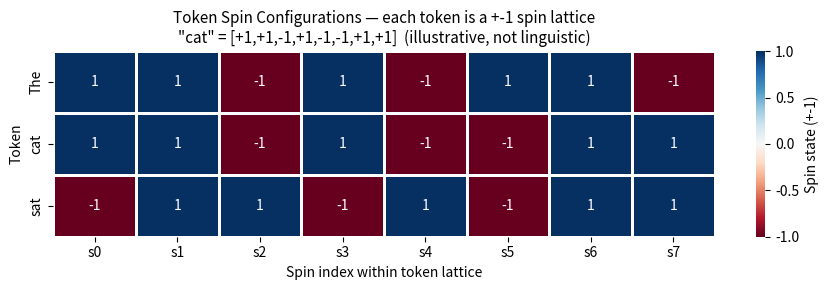
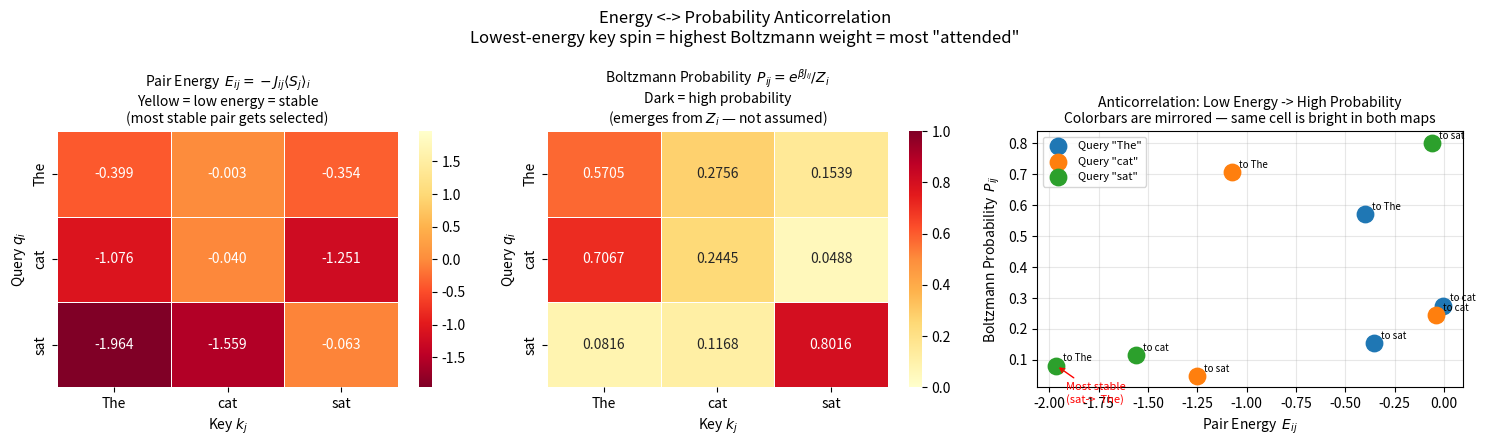
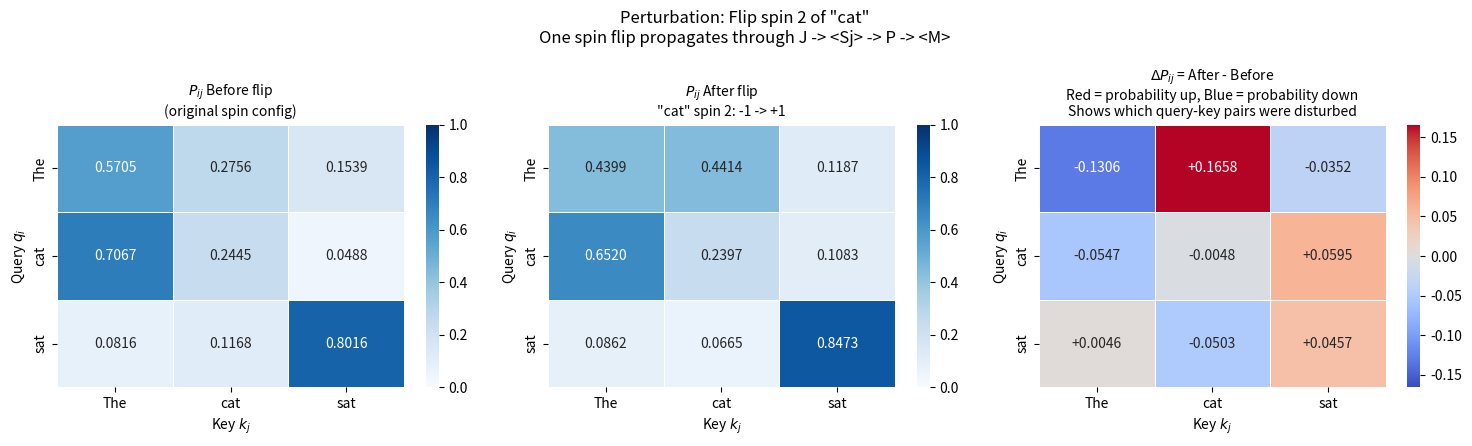
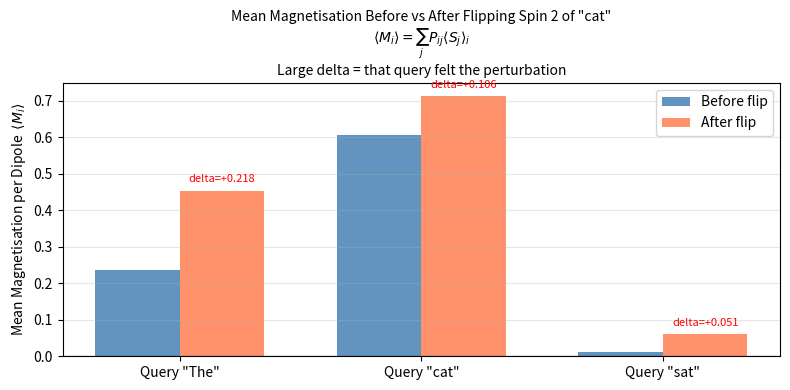
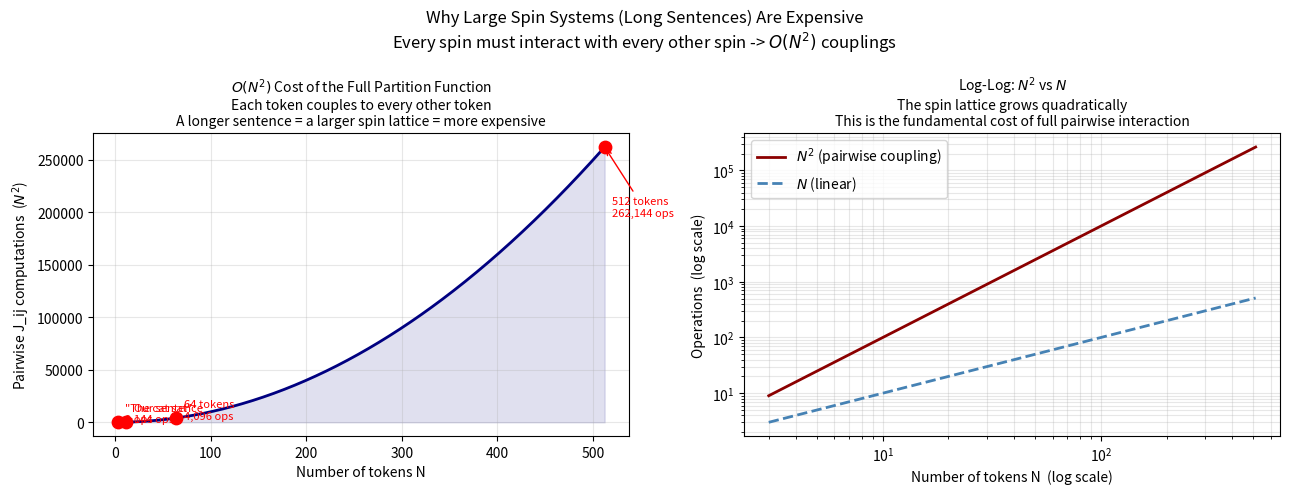

These figures' Python source, in order:
"""
Mean-Field Ising Model → Attention Emerges from Physics
========================================================
Tokens are ±1 spin configurations. No attention function is applied anywhere.
The Boltzmann probability distribution and mean magnetisation emerge naturally
from the partition function.

Physical setup
--------------
  Token         = a lattice of d_model spins, each in {+1, -1}
  Query field   = projection of token spin config into query space
  Key spin      = projection of token spin config into key space
  J_ij          = qi . kj / sqrt(d_k)   -- unique coupling per (i,j) pair
  <Sj>_i        = tanh(beta * J_ij)     -- mean magnetisation of key j under query i
  Z_i           = prod_j 2cosh(beta*J_ij) -- partition function for query i
  P_ij          = exp(beta*J_ij) / sum_j exp(beta*J_ij)  -- Boltzmann prob (emerges)
  <M_i>         = sum_j P_ij * <Sj>_i  -- mean magnetisation per dipole
"""

import numpy as np
import matplotlib.pyplot as plt
import seaborn as sns

np.random.seed(42)
plt.rcParams['figure.facecolor'] = 'white'
plt.rcParams['axes.facecolor']   = 'white'
plt.rcParams['font.size']        = 10

d_model = 8
d_k     = 8
beta    = 1.0

# SECTION 1 — Token spin configurations
# Each token is a hardcoded +-1 spin lattice of length d_model.
# — "cat" just happens to be this spin pattern.

token_spins = {
    'The' : np.array([ 1,  1, -1,  1, -1,  1,  1, -1], dtype=float),
    'cat' : np.array([ 1,  1, -1,  1, -1, -1,  1,  1], dtype=float),
    'sat' : np.array([-1,  1,  1, -1,  1, -1,  1,  1], dtype=float),
}

tokens_small = ['The', 'cat', 'sat']
X_small = np.array([token_spins[t] for t in tokens_small])
#token_spin_value for value in token_spin_key
#array created of token_spin_value per token_spin_key 

for t in tokens_small:
    ups   = int((token_spins[t] ==  1).sum())
    downs = int((token_spins[t] == -1).sum())

np.random.seed(42)
W_Q = np.random.randn(d_model, d_k) * 0.5
W_K = np.random.randn(d_model, d_k) * 0.5

def compute_QK(X):
    return X @ W_Q, X @ W_K

def compute_J(Q, K):
    return Q @ K.T / np.sqrt(d_k)

def mean_field(J, beta):
    """
    mean_S  (N_q, N_k)  <Sj>_i = tanh(beta * J_ij)
    Z       (N_q,)      Z_i = prod_j 2*cosh(beta * J_ij)
    F       (N_q,)      F_i = -(1/beta) * ln(Z_i)
    P       (N_q, N_k)  P_ij = exp(beta*J_ij) / sum_j exp(beta*J_ij)  [emerges]
    E       (N_q, N_k)  E_ij = -J_ij * <Sj>_i
    M       (N_q,)      <M_i> = sum_j P_ij * <Sj>_i
    """
    

    log_Z = np.sum(np.log(2 * np.cosh(beta * J)), axis=1)
    Z     = np.exp(log_Z)
    F     = -(1.0 / beta) * log_Z
    mean_S = np.tanh(beta * J) #where is mu

    bJ        = beta * J
    bJ_stable = bJ - bJ.max(axis=1, keepdims=True)
    exp_bJ    = np.exp(bJ_stable)
    P         = exp_bJ / exp_bJ.sum(axis=1, keepdims=True)

    E = -J * mean_S
    M = (P * mean_S).sum(axis=1)

    return mean_S, Z, F, P, E, M


Q_s, K_s             = compute_QK(X_small)
J_s                  = compute_J(Q_s, K_s)
mean_S, Z, F, P, E, M = mean_field(J_s, beta)

print("=" * 65)
print(f"SECTION 3 — Mean-field observables  (beta={beta})")
print("=" * 65)
for i, t in enumerate(tokens_small):
    print(f"  Query '{t}'")
    print(f"    <Sj>  = {np.round(mean_S[i], 3)}")
    print(f"    E_ij  = {np.round(E[i], 3)}")
    print(f"    P_ij  = {np.round(P[i], 4)}  (sum={P[i].sum():.6f})")
    print(f"    Z_i   = {Z[i]:.4f}   F_i = {F[i]:.4f}   <M_i> = {M[i]:.4f}")
    print()


# ═══════════════════════════════════════════════════════════════════════════════
# SECTION 4 — Spin flip perturbation
# Flip one spin in 'cat', recompute, show what changed
# ═══════════════════════════════════════════════════════════════════════════════

token_spins_p = {k: v.copy() for k, v in token_spins.items()}
flip_token    = 'cat'
flip_spin     = 2
token_spins_p[flip_token][flip_spin] *= -1

print("=" * 65)
print(f"SECTION 4 — Spin flip: '{flip_token}' spin {flip_spin}  "
      f"{int(token_spins[flip_token][flip_spin]):+d} -> "
      f"{int(token_spins_p[flip_token][flip_spin]):+d}")
print("=" * 65)

X_p                        = np.array([token_spins_p[t] for t in tokens_small])
Q_p, K_p                   = compute_QK(X_p)
J_p                        = compute_J(Q_p, K_p)
mean_S_p, Z_p, F_p, P_p, E_p, M_p = mean_field(J_p, beta)

print("  <M> before:", np.round(M,       4))
print("  <M> after :", np.round(M_p,     4))
print("  delta<M>  :", np.round(M_p - M, 4))
print()


# ═══════════════════════════════════════════════════════════════════════════════
# SECTION 5 — Large sentence (12 tokens, 4 lattice groups)
# ═══════════════════════════════════════════════════════════════════════════════

sentence = [
    'the',    'old',    'black',
    'cat',    'sat',    'quietly',
    'on',     'the',    'warm',
    'wooden', 'mat',    'today',
]
lattice_labels = [
    'Lattice 1\n(noun mod)',
    'Lattice 2\n(subj+verb)',
    'Lattice 3\n(prep)',
    'Lattice 4\n(object)',
]
lattice_size = 3
N_large      = len(sentence)

np.random.seed(7)
X_large  = np.array([
    np.random.choice([-1.0, 1.0], size=d_model)
    for _ in sentence
])
Q_l, K_l = compute_QK(X_large)
J_l      = compute_J(Q_l, K_l)
mean_S_l, Z_l, F_l, P_l, E_l, M_l = mean_field(J_l, beta)

N_range = np.arange(3, 513)

print("=" * 65)
print("SECTION 5 — Complexity scaling")
print("=" * 65)
for n in [3, 12, 64, 128, 512]:
    print(f"  N={n:4d}  ->  {n**2:7,d} pairwise J_ij computations")
print()


# ═══════════════════════════════════════════════════════════════════════════════
# PLOTS
# ═══════════════════════════════════════════════════════════════════════════════

# ── Figure 1: Token spin configurations ───────────────────────────────────────
fig1, ax = plt.subplots(figsize=(9, 3))
spin_matrix = np.array([token_spins[t] for t in tokens_small])
sns.heatmap(spin_matrix, annot=True, fmt='.0f', cmap='RdBu', center=0,
            xticklabels=[f's{i}' for i in range(d_model)],
            yticklabels=tokens_small,
            linewidths=1, ax=ax, vmin=-1, vmax=1,
            cbar_kws={'label': 'Spin state (+-1)'})
ax.set_title('Token Spin Configurations — each token is a +-1 spin lattice\n'
             '"cat" = [+1,+1,-1,+1,-1,-1,+1,+1]  (illustrative, not linguistic)',
             fontsize=11)
ax.set_xlabel('Spin index within token lattice')
ax.set_ylabel('Token')
plt.tight_layout()
plt.show()


# ── Figure 2: Energy vs Probability anticorrelation ───────────────────────────
fig2, axes = plt.subplots(1, 3, figsize=(15, 4.5))

vmax_e = np.abs(E).max()
sns.heatmap(E, annot=True, fmt='.3f', cmap='YlOrRd_r',
            xticklabels=tokens_small, yticklabels=tokens_small,
            linewidths=0.5, ax=axes[0], vmin=-vmax_e, vmax=vmax_e)
axes[0].set_title('Pair Energy  $E_{ij} = -J_{ij}\\langle S_j \\rangle_i$\n'
                  'Yellow = low energy = stable\n'
                  '(most stable pair gets selected)', fontsize=10)
axes[0].set_xlabel('Key $k_j$'); axes[0].set_ylabel('Query $q_i$')

sns.heatmap(P, annot=True, fmt='.4f', cmap='YlOrRd',
            xticklabels=tokens_small, yticklabels=tokens_small,
            linewidths=0.5, ax=axes[1], vmin=0, vmax=1)
axes[1].set_title('Boltzmann Probability  $P_{ij} = e^{\\beta J_{ij}} / Z_i$\n'
                  'Dark = high probability\n'
                  '(emerges from $Z_i$ — not assumed)', fontsize=10)
axes[1].set_xlabel('Key $k_j$'); axes[1].set_ylabel('Query $q_i$')

colors_s = plt.cm.tab10(np.arange(len(tokens_small)))
for i, t in enumerate(tokens_small):
    axes[2].scatter(E[i], P[i], s=140, color=colors_s[i],
                    label=f'Query "{t}"', zorder=3)
    for j, tj in enumerate(tokens_small):
        axes[2].annotate(f'to {tj}', (E[i, j], P[i, j]),
                         textcoords='offset points', xytext=(5, 3), fontsize=7)

flat_idx    = E.argmin()
qi, kj      = np.unravel_index(flat_idx, E.shape)
axes[2].annotate(f'Most stable\n({tokens_small[qi]}->  {tokens_small[kj]})',
                 xy=(E[qi, kj], P[qi, kj]),
                 xytext=(E[qi, kj] + 0.05, P[qi, kj] - 0.12),
                 arrowprops=dict(arrowstyle='->', color='red'),
                 fontsize=8, color='red')
axes[2].set_xlabel('Pair Energy  $E_{ij}$')
axes[2].set_ylabel('Boltzmann Probability  $P_{ij}$')
axes[2].set_title('Anticorrelation: Low Energy -> High Probability\n'
                  'Colorbars are mirrored — same cell is bright in both maps',
                  fontsize=10)
axes[2].legend(fontsize=8)
axes[2].grid(True, alpha=0.3)

plt.suptitle('Energy <-> Probability Anticorrelation\n'
             'Lowest-energy key spin = highest Boltzmann weight = most "attended"',
             fontsize=12)
plt.tight_layout()
plt.show()


# ── Figure 3: Spin flip perturbation — P before/after/diff ────────────────────
fig3, axes = plt.subplots(1, 3, figsize=(15, 4.5))

sns.heatmap(P, annot=True, fmt='.4f', cmap='Blues',
            xticklabels=tokens_small, yticklabels=tokens_small,
            linewidths=0.5, ax=axes[0], vmin=0, vmax=1)
axes[0].set_title('$P_{ij}$ Before flip\n(original spin config)', fontsize=10)
axes[0].set_xlabel('Key $k_j$'); axes[0].set_ylabel('Query $q_i$')

sns.heatmap(P_p, annot=True, fmt='.4f', cmap='Blues',
            xticklabels=tokens_small, yticklabels=tokens_small,
            linewidths=0.5, ax=axes[1], vmin=0, vmax=1)
axes[1].set_title(f'$P_{{ij}}$ After flip\n'
                  f'"{flip_token}" spin {flip_spin}: '
                  f'{int(token_spins[flip_token][flip_spin]):+d} -> '
                  f'{int(token_spins_p[flip_token][flip_spin]):+d}', fontsize=10)
axes[1].set_xlabel('Key $k_j$'); axes[1].set_ylabel('Query $q_i$')

dP     = P_p - P
vmax_d = np.abs(dP).max()
sns.heatmap(dP, annot=True, fmt='+.4f', cmap='coolwarm', center=0,
            xticklabels=tokens_small, yticklabels=tokens_small,
            linewidths=0.5, ax=axes[2], vmin=-vmax_d, vmax=vmax_d)
axes[2].set_title('$\\Delta P_{ij}$ = After - Before\n'
                  'Red = probability up, Blue = probability down\n'
                  'Shows which query-key pairs were disturbed', fontsize=10)
axes[2].set_xlabel('Key $k_j$'); axes[2].set_ylabel('Query $q_i$')

plt.suptitle(f'Perturbation: Flip spin {flip_spin} of "{flip_token}"\n'
             'One spin flip propagates through J -> <Sj> -> P -> <M>',
             fontsize=12)
plt.tight_layout()
plt.show()


# ── Figure 4: Mean magnetisation per dipole before/after flip ─────────────────
fig4, ax = plt.subplots(figsize=(8, 4))
x     = np.arange(len(tokens_small))
width = 0.35

ax.bar(x - width/2, M,   width, color='steelblue', alpha=0.85, label='Before flip')
ax.bar(x + width/2, M_p, width, color='coral',     alpha=0.85, label='After flip')

for i in range(len(tokens_small)):
    delta = M_p[i] - M[i]
    ax.annotate(f'delta={delta:+.3f}',
                xy=(x[i] + width / 2, M_p[i]),
                xytext=(0, 6), textcoords='offset points',
                ha='center', fontsize=8,
                color='red' if abs(delta) > 0.005 else 'gray')

ax.set_xticks(x)
ax.set_xticklabels([f'Query "{t}"' for t in tokens_small])
ax.set_ylabel('Mean Magnetisation per Dipole  $\\langle M_i \\rangle$')
ax.set_title(f'Mean Magnetisation Before vs After Flipping Spin {flip_spin} of "{flip_token}"\n'
             '$\\langle M_i \\rangle = \\sum_j P_{{ij}} \\langle S_j \\rangle_i$\n'
             'Large delta = that query felt the perturbation', fontsize=10)
ax.legend()
ax.axhline(0, color='black', lw=0.8)
ax.grid(True, alpha=0.3, axis='y')
plt.tight_layout()
plt.show()


# ── Figure 5: Large sentence P heatmap with lattice group boundaries ───────────
fig5, ax = plt.subplots(figsize=(11, 9))
sns.heatmap(P_l, cmap='Blues', ax=ax,
            xticklabels=sentence, yticklabels=sentence,
            linewidths=0.2, vmin=0)

for boundary in [3, 6, 9]:
    ax.axhline(boundary, color='red', lw=2.5)
    ax.axvline(boundary, color='red', lw=2.5)

for g in range(4):
    mid = g * lattice_size + lattice_size / 2
    ax.text(N_large + 0.3, mid, lattice_labels[g],
            ha='left', va='center', fontsize=8, color='red', fontweight='bold',
            transform=ax.get_yaxis_transform())

ax.set_title('Boltzmann Probability Matrix — 12-token sentence, 4 lattice groups\n'
             '$P_{ij} = e^{\\beta J_{ij}} / Z_i$   (red lines = lattice boundaries)\n'
             'Every token must couple to every other token to evaluate Z_i',
             fontsize=11)
ax.set_xlabel('Key spin $k_j$')
ax.set_ylabel('Query field $q_i$')
plt.xticks(rotation=45, ha='right')
plt.tight_layout()
plt.show()


# ── Figure 6: O(N²) computational cost ────────────────────────────────────────
fig6, axes = plt.subplots(1, 2, figsize=(13, 5))

ops = N_range ** 2
axes[0].plot(N_range, ops, color='navy', lw=2)
axes[0].fill_between(N_range, ops, alpha=0.12, color='navy')

markers = [(3, '"The cat sat"'), (12, 'Our sentence'), (64, '64 tokens'), (512, '512 tokens')]
for n, label in markers:
    axes[0].scatter(n, n**2, s=80, color='red', zorder=5)
    offset_x = n + 8
    offset_y = n**2 * 0.75
    axes[0].annotate(f'{label}\n{n**2:,} ops',
                     xy=(n, n**2), xytext=(offset_x, offset_y),
                     arrowprops=dict(arrowstyle='->', color='red', lw=1),
                     fontsize=8, color='red')

axes[0].set_xlabel('Number of tokens N')
axes[0].set_ylabel('Pairwise J_ij computations  ($N^2$)')
axes[0].set_title('$O(N^2)$ Cost of the Full Partition Function\n'
                  'Each token couples to every other token\n'
                  'A longer sentence = a larger spin lattice = more expensive',
                  fontsize=10)
axes[0].grid(True, alpha=0.3)

axes[1].loglog(N_range, ops,     color='darkred',   lw=2, label='$N^2$ (pairwise coupling)')
axes[1].loglog(N_range, N_range, color='steelblue', lw=2, ls='--', label='$N$ (linear)')
axes[1].set_xlabel('Number of tokens N  (log scale)')
axes[1].set_ylabel('Operations  (log scale)')
axes[1].set_title('Log-Log: $N^2$ vs $N$\n'
                  'The spin lattice grows quadratically\n'
                  'This is the fundamental cost of full pairwise interaction',
                  fontsize=10)
axes[1].legend()
axes[1].grid(True, alpha=0.3, which='both')

plt.suptitle('Why Large Spin Systems (Long Sentences) Are Expensive\n'
             'Every spin must interact with every other spin -> $O(N^2)$ couplings',
             fontsize=12)
plt.tight_layout()
plt.show()


print()
print("=" * 65)
print("CONCLUSION — Derived, never assumed")
print("=" * 65)
print("""
  Token = +-1 spin lattice  (d_model spins per token)

  From the mean-field Ising Hamiltonian  E_ij = -J_ij * Sj:

    J_ij   = qi . kj / sqrt(d_k)      unique coupling per (i,j) pair
    <Sj>_i = tanh(beta * J_ij)        mean magnetisation of key spin j
    Z_i    = prod_j 2*cosh(beta*J_ij) partition function for query i
    F_i    = -(1/beta) * ln(Z_i)      free energy
    P_ij   = exp(beta*J_ij) / Z_i     Boltzmann probability  <-- emerges
    <M_i>  = sum_j P_ij * <Sj>_i     mean magnetisation per dipole

  P_ij is mathematically identical to scaled dot-product attention.
  It was not applied -- it fell out of the partition function.

  Perturbation:
    Flip one spin in one token
    -> J changes -> <Sj> changes -> P shifts -> <M_i> shifts
    -> delta<M_i> identifies which queries felt the disturbance

  Large N:
    Every token couples to every other token to evaluate Z_i
    -> O(N^2) pairwise J_ij computations
    -> A long sentence is a large spin lattice and it is expensive
""")
